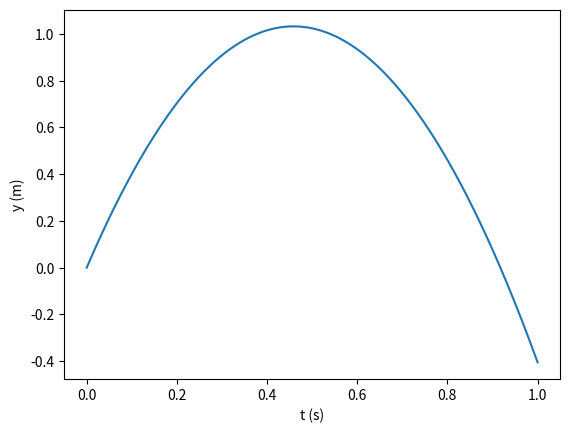

Here is the Python script that generated this plot:
#!/usr/bin/env python
# -*- coding: utf-8 -*-

from numpy import linspace, where
import matplotlib.pyplot as plt
from matplotlib.backends.backend_pdf import PdfPages

pp = PdfPages("ball_plot.pdf")
print("Setup Complete")

v0 = 4.5
g = 9.81
t = linspace(0, 1, 1001)

y = v0 * t - 0.5 * g * t**2

y0 = where(y <= 0)
index = y0[0][1]
t0 = 0.5 * (t[index - 1] + t[index])
print("Time when ball hits ground = %g" % (t0))
plt.plot(t, y)
plt.xlabel("t (s)")
plt.ylabel("y (m)")
plt.show()
pp.savefig()
pp.close()
